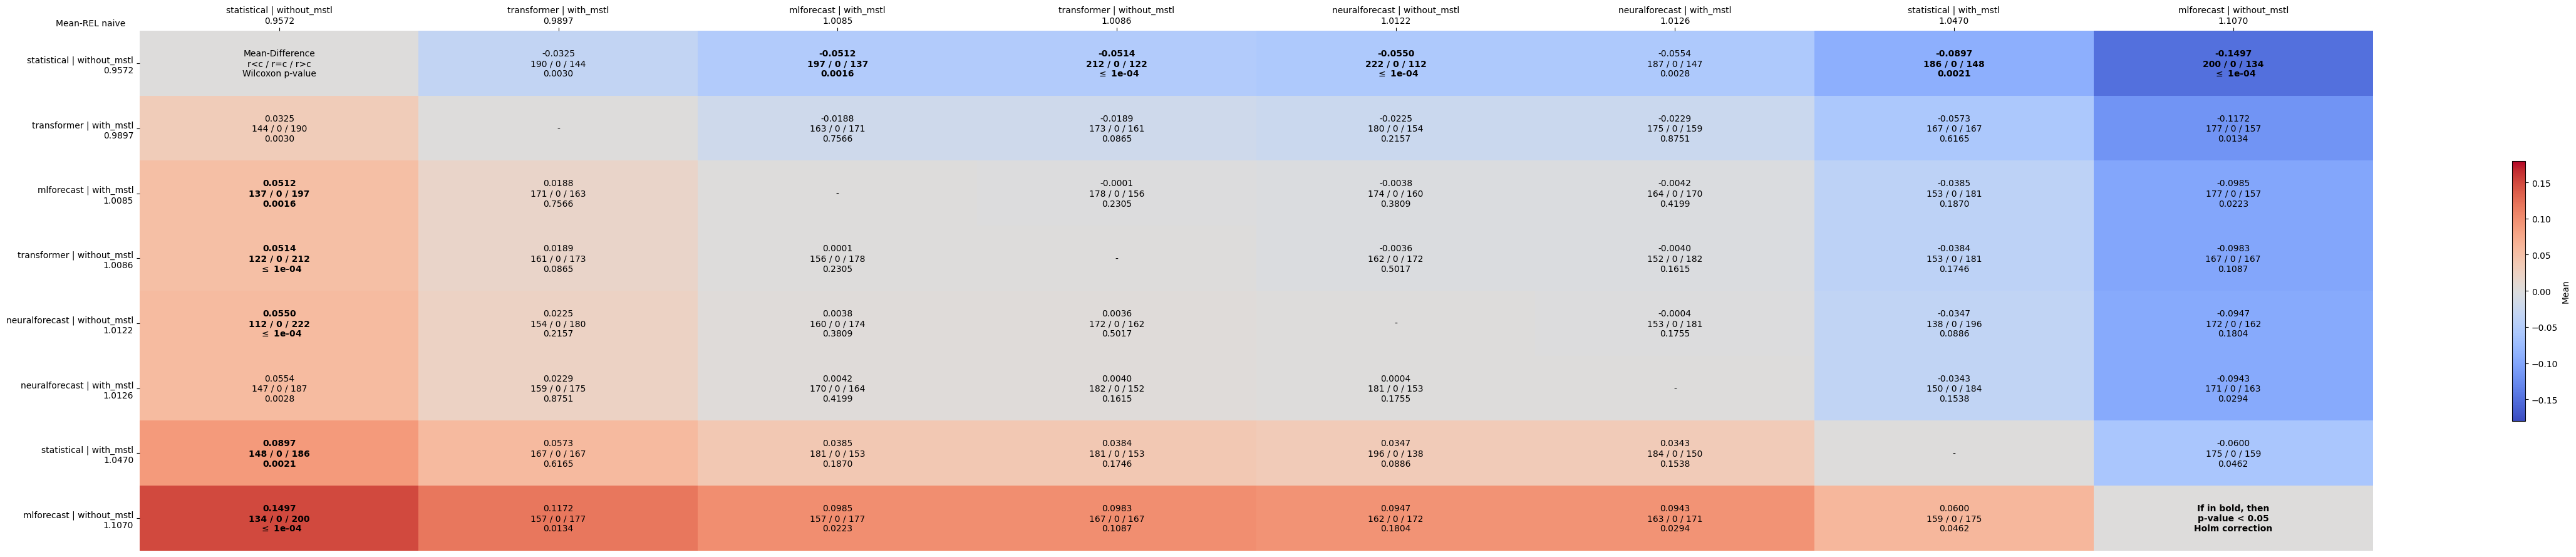

Data behind this chart, as committed beside it:
comparates, statistical | without_mstl, transformer | with_mstl, mlforecast | with_mstl, transformer | without_mstl, neuralforecast | without_mstl, neuralforecast | with_mstl, statistical | with_mstl, mlforecast | without_mstl
statistical | without_mstl, Mean-Difference?r<c / r=c / r>c?Wilcoxon…, -0.0325?190 / 0 / 144?0.0030, -0.0512?197 / 0 / 137?0.0016, -0.0514?212 / 0 / 122? $\leq$ 1e-04, -0.0550?222 / 0 / 112? $\leq$ 1e-04, -0.0554?187 / 0 / 147?0.0028, -0.0897?186 / 0 / 148?0.0021, -0.1497?200 / 0 / 134? $\leq$ 1e-04
transformer | with_mstl, 0.0325?144 / 0 / 190?0.0030, -, -0.0188?163 / 0 / 171?0.7566, -0.0189?173 / 0 / 161?0.0865, -0.0225?180 / 0 / 154?0.2157, -0.0229?175 / 0 / 159?0.8751, -0.0573?167 / 0 / 167?0.6165, -0.1172?177 / 0 / 157?0.0134
mlforecast | with_mstl, 0.0512?137 / 0 / 197?0.0016, 0.0188?171 / 0 / 163?0.7566, -, -0.0001?178 / 0 / 156?0.2305, -0.0038?174 / 0 / 160?0.3809, -0.0042?164 / 0 / 170?0.4199, -0.0385?153 / 0 / 181?0.1870, -0.0985?177 / 0 / 157?0.0223
transformer | without_mstl, 0.0514?122 / 0 / 212? $\leq$ 1e-04, 0.0189?161 / 0 / 173?0.0865, 0.0001?156 / 0 / 178?0.2305, -, -0.0036?162 / 0 / 172?0.5017, -0.0040?152 / 0 / 182?0.1615, -0.0384?153 / 0 / 181?0.1746, -0.0983?167 / 0 / 167?0.1087
neuralforecast | without_mstl, 0.0550?112 / 0 / 222? $\leq$ 1e-04, 0.0225?154 / 0 / 180?0.2157, 0.0038?160 / 0 / 174?0.3809, 0.0036?172 / 0 / 162?0.5017, -, -0.0004?153 / 0 / 181?0.1755, -0.0347?138 / 0 / 196?0.0886, -0.0947?172 / 0 / 162?0.1804
neuralforecast | with_mstl, 0.0554?147 / 0 / 187?0.0028, 0.0229?159 / 0 / 175?0.8751, 0.0042?170 / 0 / 164?0.4199, 0.0040?182 / 0 / 152?0.1615, 0.0004?181 / 0 / 153?0.1755, -, -0.0343?150 / 0 / 184?0.1538, -0.0943?171 / 0 / 163?0.0294
statistical | with_mstl, 0.0897?148 / 0 / 186?0.0021, 0.0573?167 / 0 / 167?0.6165, 0.0385?181 / 0 / 153?0.1870, 0.0384?181 / 0 / 153?0.1746, 0.0347?196 / 0 / 138?0.0886, 0.0343?184 / 0 / 150?0.1538, -, -0.0600?175 / 0 / 159?0.0462
mlforecast | without_mstl, 0.1497?134 / 0 / 200? $\leq$ 1e-04, 0.1172?157 / 0 / 177?0.0134, 0.0985?157 / 0 / 177?0.0223, 0.0983?167 / 0 / 167?0.1087, 0.0947?162 / 0 / 172?0.1804, 0.0943?163 / 0 / 171?0.0294, 0.0600?159 / 0 / 175?0.0462, If in bold, then?p-value < 0.05?Holm cor…
